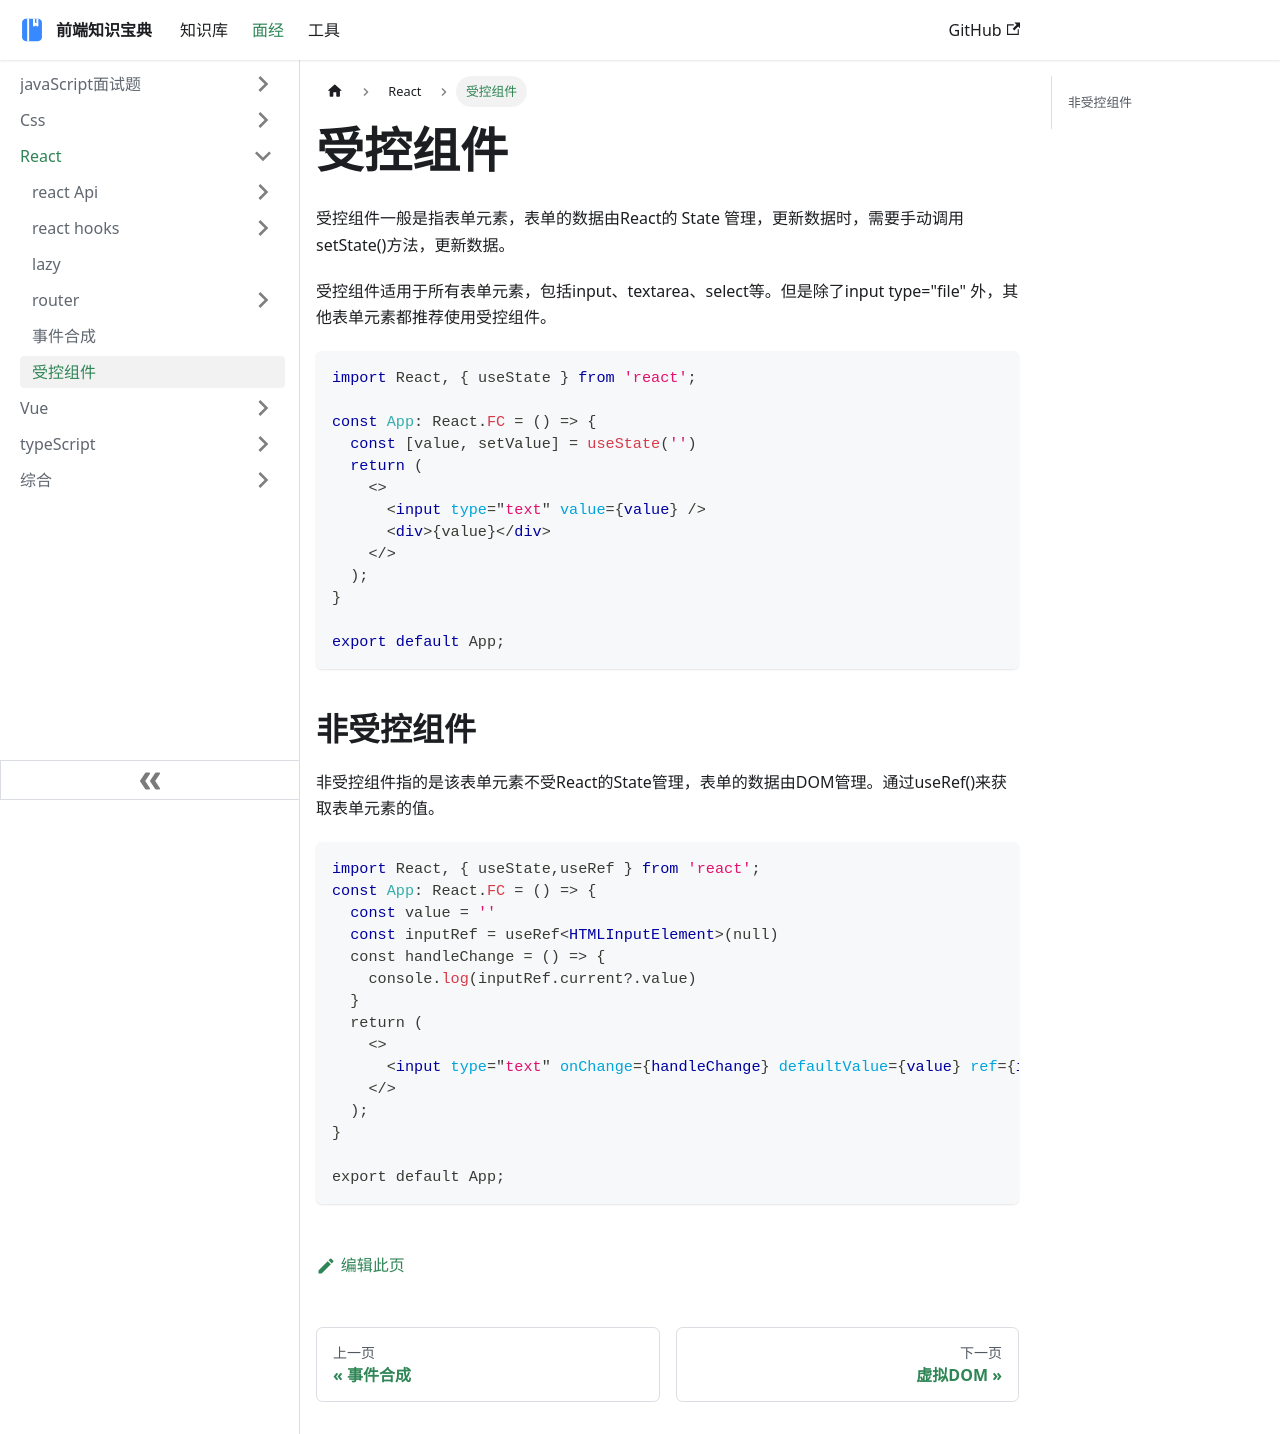

repository: ddz12123/ddz12123.github.io · page: docs/面试题/React/受控组件/index.html · generator: docusaurus

# 受控组件



受控组件一般是指表单元素，表单的数据由React的 State 管理，更新数据时，需要手动调用setState()方法，更新数据。

受控组件适用于所有表单元素，包括input、textarea、select等。但是除了input type="file" 外，其他表单元素都推荐使用受控组件。



```jsx
import React, { useState } from 'react';

const App: React.FC = () => {
  const [value, setValue] = useState('')
  return (
    <>
      <input type="text" value={value} />
      <div>{value}</div>
    </>
  );
}

export default App;
```

## 非受控组件



非受控组件指的是该表单元素不受React的State管理，表单的数据由DOM管理。通过useRef()来获取表单元素的值。

```jsx
import React, { useState,useRef } from 'react';
const App: React.FC = () => {
  const value = ''
  const inputRef = useRef<HTMLInputElement>(null)
  const handleChange = () => {
    console.log(inputRef.current?.value)
  }
  return (
    <>
      <input type="text" onChange={handleChange} defaultValue={value} ref={inputRef} />
    </>
  );
}

export default App;
```
